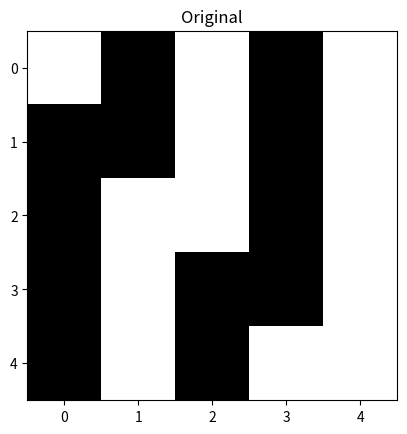
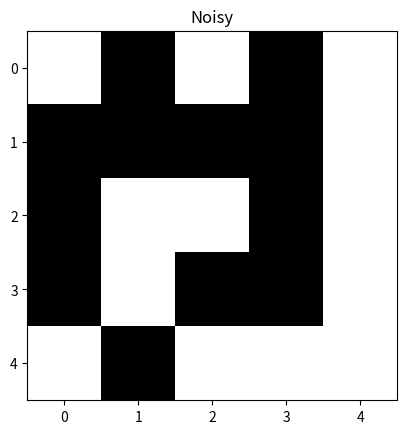
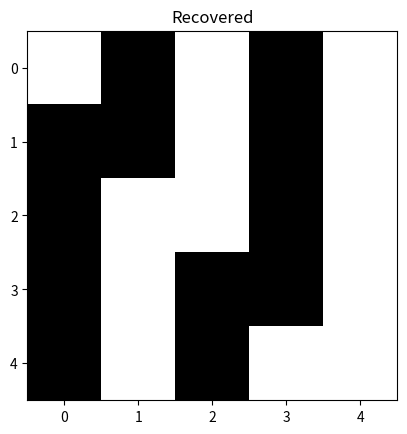

These figures' Python source, in order:
import numpy as np
import matplotlib.pyplot as plt

def show(p, title=""):
    plt.imshow(p.reshape(5,5), cmap="gray"); plt.title(title); plt.show()

# Create 5×5 checkerboard (size = 25)
checker = np.array([1,-1]*3 + [-1,1]*3 + [1,-1]*3 + [-1,1]*3 + [1,-1]*3)[:25]

# Make noisy version by flipping 4 bits
noisy = checker.copy()
noisy[np.random.choice(25, 4, replace=False)] *= -1

# Train Hopfield (Hebbian rule)
W = np.outer(checker, checker)
np.fill_diagonal(W, 0)

# Recall (run for few steps)
state = noisy.copy()
for _ in range(4):
    state = np.sign(W @ state)

# Show results
show(checker, "Original")
show(noisy, "Noisy")
show(state, "Recovered")
